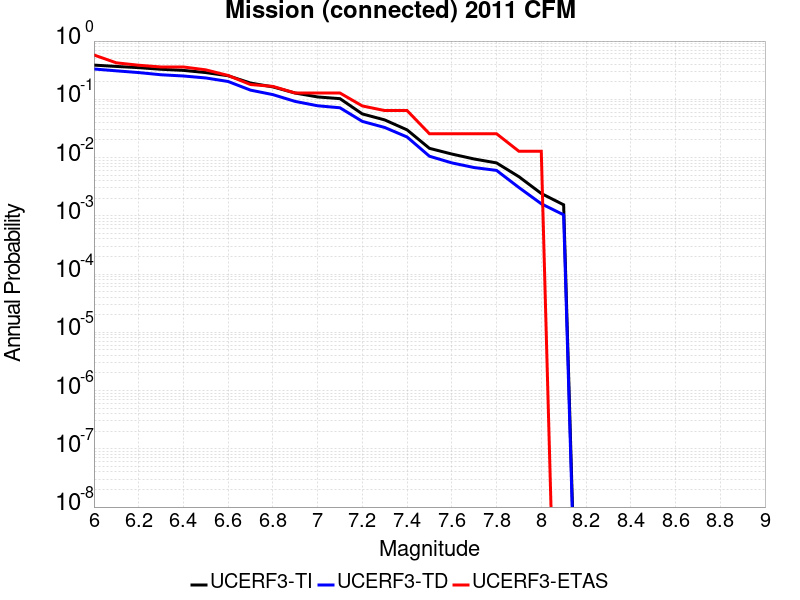

Data behind this chart, as committed beside it:
Magnitude, UCERF3-TI Prob, UCERF3-TD Prob, UCERF3-ETAS Prob
6.0, 0.3866, 0.3319, 0.5769
6.1, 0.3668, 0.3082, 0.4231
6.2, 0.3496, 0.2878, 0.3846
6.3, 0.3279, 0.2638, 0.359
6.4, 0.3138, 0.2514, 0.359
6.5, 0.2879, 0.2326, 0.3205
6.6, 0.2538, 0.2022, 0.2564
6.7, 0.1902, 0.1437, 0.1795
6.8, 0.1634, 0.1204, 0.1667
6.9, 0.128, 0.09194, 0.1282
7.0, 0.1099, 0.0775, 0.1282
7.1, 0.1026, 0.07154, 0.1282
7.2, 0.05611, 0.04177, 0.07692
7.3, 0.04429, 0.03284, 0.0641
7.4, 0.02988, 0.02255, 0.0641
7.5, 0.0144, 0.01054, 0.02564
7.6, 0.01149, 0.008104, 0.02564
7.7, 0.009449, 0.006734, 0.02564
7.8, 0.008095, 0.006021, 0.02564
7.9, 0.004694, 0.003061, 0.01282
8.0, 0.002418, 0.00161, 0.01282
8.1, 0.001545, 0.00104, 0.0
